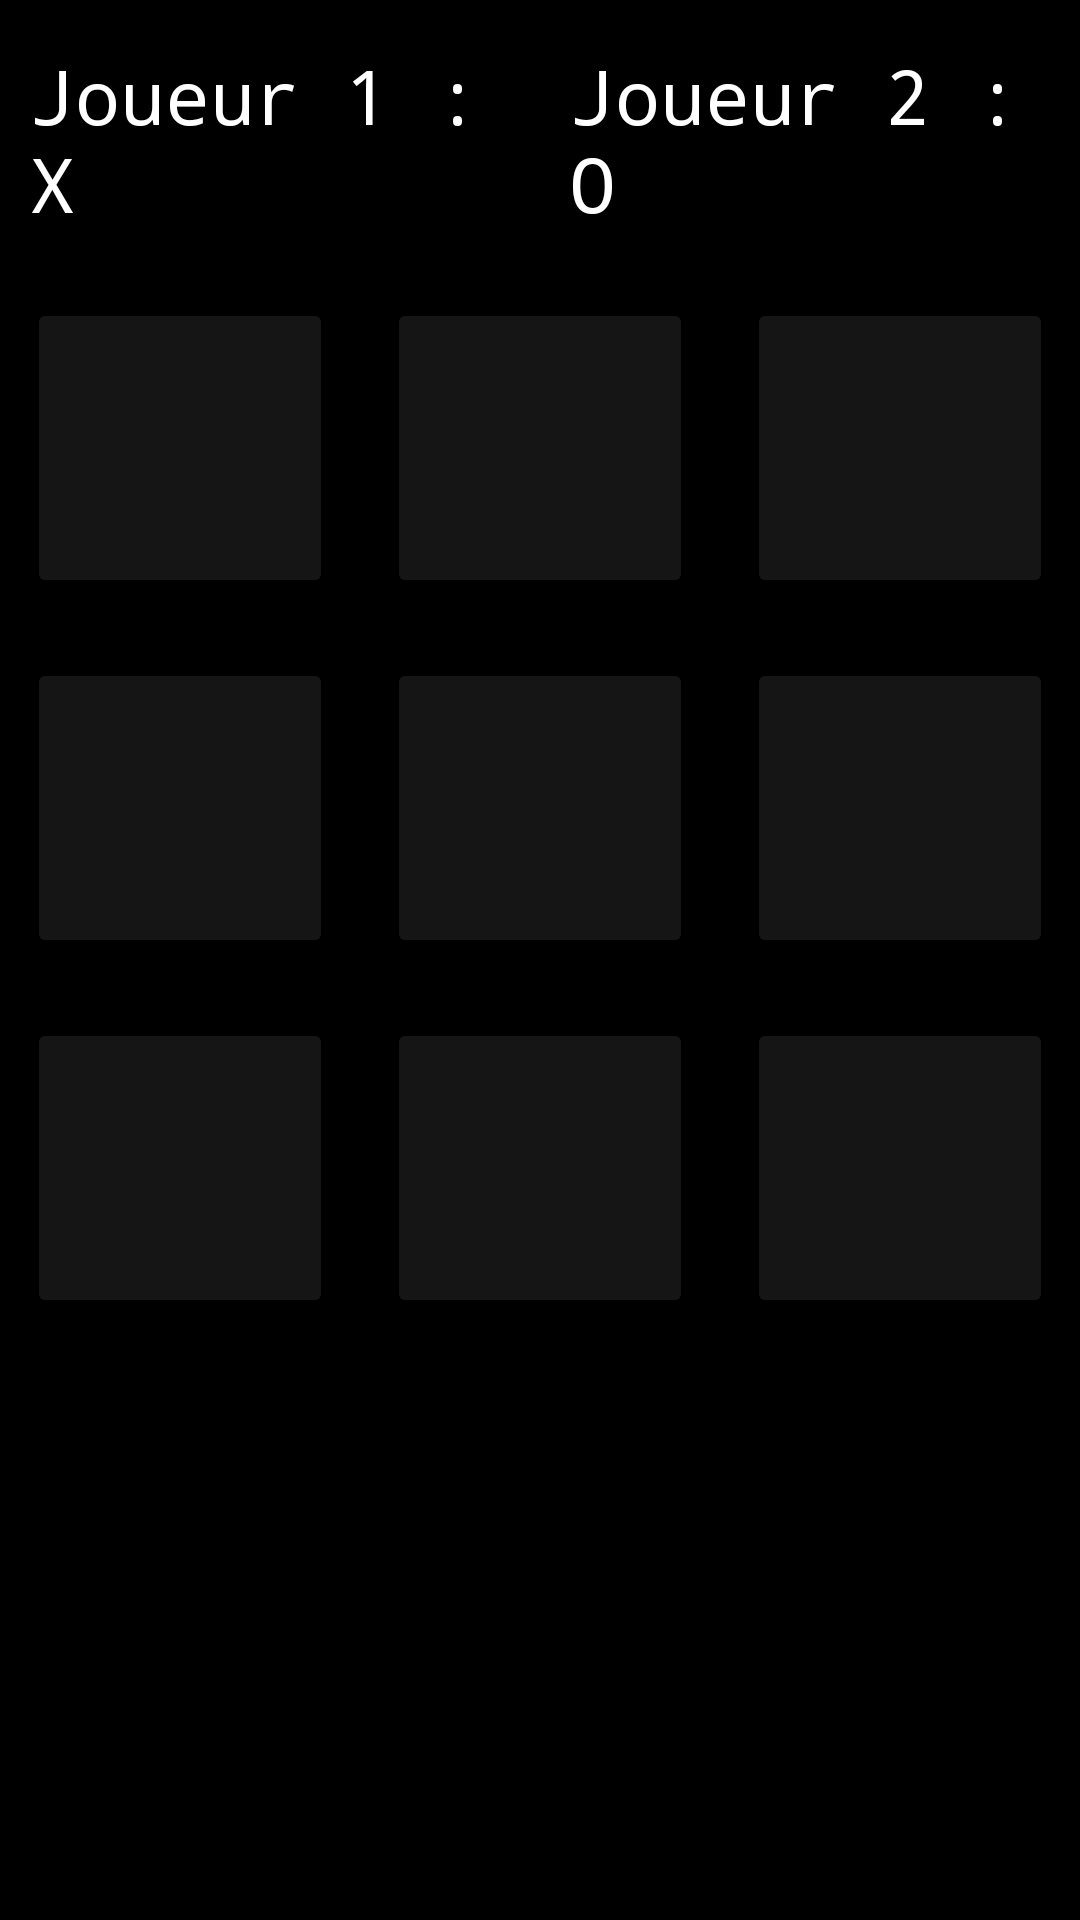

The Android layout XML behind this screen, and the referenced resources:
<!-- AndroidManifest.xml: application theme Theme.TicTacToeTrain -->
<!-- res/layout/activity_jouer.xml -->
<?xml version="1.0" encoding="utf-8"?>
<LinearLayout xmlns:android="http://schemas.android.com/apk/res/android"
    xmlns:app="http://schemas.android.com/apk/res-auto"
    xmlns:tools="http://schemas.android.com/tools"
    android:layout_width="match_parent"
    android:layout_height="match_parent"
    android:background="#000000"
    android:orientation="vertical"
    tools:context=".jouerActivity">

    <LinearLayout
        android:layout_width="match_parent"
        android:layout_height="match_parent"
        android:layout_marginTop="5dp"
        android:backgroundTint="#000000"
        android:orientation="horizontal">

        <TextView
            android:id="@+id/textView"
            android:layout_width="wrap_content"
            android:layout_height="wrap_content"
            android:layout_weight="1"
            android:fontFamily="monospace"
            android:padding="10dp"
            android:text="Joueur 1 : X"
            android:textColor="#FFFFFF"
            android:textSize="@dimen/presentationSize" />

        <TextView
            android:id="@+id/textView2"
            android:layout_width="wrap_content"
            android:layout_height="wrap_content"
            android:layout_weight="1"
            android:fontFamily="monospace"
            android:padding="10dp"
            android:text="Joueur 2 : O"
            android:textColor="#FFFFFF"
            android:textSize="@dimen/presentationSize" />

    </LinearLayout>

    <LinearLayout
        android:layout_width="match_parent"
        android:layout_height="120dp"
        android:layout_marginTop="-550dp"
        android:background="@color/black"
        android:orientation="horizontal">

        <Button
            android:id="@+id/btn1"
            android:layout_width="wrap_content"
            android:layout_height="100dp"
            android:textSize="@dimen/btnSize"
            android:layout_margin="9dp"
            android:layout_weight="1"
            android:backgroundTint="#151515"
            android:textColor="@color/white"
            android:onClick="gameControl"
            />

        <Button
            android:id="@+id/btn2"
            android:layout_width="wrap_content"
            android:layout_height="100dp"
            android:layout_weight="1"
            android:textSize="@dimen/btnSize"
            android:layout_margin="9dp"
            android:backgroundTint="#151515"
            android:textColor="@color/white"
            android:onClick="gameControl"/>

        <Button
            android:id="@+id/btn3"
            android:layout_width="wrap_content"
            android:layout_height="100dp"
            android:layout_weight="1"
            android:textSize="@dimen/btnSize"
            android:layout_margin="9dp"
            android:backgroundTint="#151515"
            android:textColor="@color/white"
            android:onClick="gameControl"/>
    </LinearLayout>

    <LinearLayout
        android:layout_width="match_parent"
        android:layout_height="120dp"
        android:background="@color/black"
        android:orientation="horizontal">

        <Button
            android:id="@+id/btn4"
            android:layout_width="wrap_content"
            android:layout_height="100dp"
            android:textSize="@dimen/btnSize"
            android:layout_margin="9dp"
            android:layout_weight="1"
            android:backgroundTint="#151515"
            android:textColor="@color/white"
            android:onClick="gameControl"
            />

        <Button
            android:id="@+id/btn5"
            android:layout_width="wrap_content"
            android:layout_height="100dp"
            android:layout_weight="1"
            android:textSize="@dimen/btnSize"
            android:layout_margin="9dp"
            android:backgroundTint="#151515"
            android:textColor="@color/white"
            android:onClick="gameControl"/>

        <Button
            android:id="@+id/btn6"
            android:layout_width="wrap_content"
            android:layout_height="100dp"
            android:layout_weight="1"
            android:textSize="@dimen/btnSize"
            android:layout_margin="9dp"
            android:backgroundTint="#151515"
            android:textColor="@color/white"
            android:onClick="gameControl"/>
    </LinearLayout>

    <LinearLayout
        android:layout_width="match_parent"
        android:layout_height="120dp"
        android:background="@color/black"
        android:orientation="horizontal">

        <Button
            android:id="@+id/btn7"
            android:layout_width="wrap_content"
            android:layout_height="100dp"
            android:textSize="@dimen/btnSize"
            android:layout_margin="9dp"
            android:layout_weight="1"
            android:backgroundTint="#151515"
            android:textColor="@color/white"
            android:onClick="gameControl"
            />

        <Button
            android:id="@+id/btn8"
            android:layout_width="wrap_content"
            android:layout_height="100dp"
            android:layout_weight="1"
            android:textSize="@dimen/btnSize"
            android:layout_margin="9dp"
            android:backgroundTint="#151515"
            android:textColor="@color/white"
            android:onClick="gameControl"/>

        <Button
            android:id="@+id/btn9"
            android:layout_width="wrap_content"
            android:layout_height="100dp"
            android:layout_weight="1"
            android:textSize="@dimen/btnSize"
            android:layout_margin="9dp"
            android:backgroundTint="#151515"
            android:textColor="@color/white" />
    </LinearLayout>


</LinearLayout>
<!-- resources referenced by this layout -->
<resources>
  <color name="black">#FF000000</color>
  <color name="white">#FFFFFFFF</color>
  <dimen name="btnSize">45dp</dimen>
  <dimen name="presentationSize">25dp</dimen>
  <style name="Theme.TicTacToeTrain" parent="Theme.MaterialComponents.DayNight.DarkActionBar">
          
          <item name="colorPrimary">@color/black</item>
          <item name="colorPrimaryVariant">@color/Lightblack</item>
          <item name="colorOnPrimary">@color/white</item>
          
          <item name="android:statusBarColor" tools:targetApi="l">?attr/colorPrimary</item>
          
      </style>
  <color name="Lightblack">#171616</color>
</resources>
